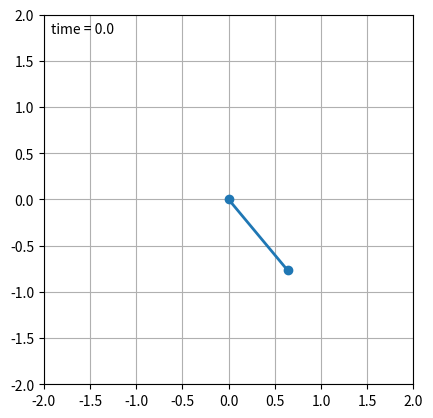

Generate this figure with matplotlib:
import numpy as np
import matplotlib.pyplot as plt
import matplotlib.animation as animation

class SimplePendulum:

    def __init__(self,
                 init_angle=50,
                 L=1.0,  # length of pendulum in m
                 G=9.8,  # acceleration due to gravity, in m/s^2
                 origin=(0,0)): 
        self.L = L
        self.G = G
        self.origin = origin
        self.time_elapsed = 0
        self.init_angle = init_angle * np.pi / 180.
        self.angle = self.init_angle
    
    def position(self):
        """compute the current x,y position of the pendulum"""
        x = np.cumsum([self.origin[0], self.L * np.sin(self.angle)])
        y = np.cumsum([self.origin[1], -self.L * np.cos(self.angle)])
        return (x, y)

    def step(self, dt):
        """execute one time step of length dt and update state"""
        self.time_elapsed += dt
        self.angle = self.init_angle * np.cos(np.sqrt( self.G / self.L) * self.time_elapsed)

#------------------------------------------------------------
# set up initial state and global variables
pendulum = SimplePendulum(40)
dt = 1./30 # 30 fps

#------------------------------------------------------------
# set up figure and animation
fig = plt.figure()
ax = fig.add_subplot(111, aspect='equal', autoscale_on=False,
                     xlim=(-2, 2), ylim=(-2, 2))
ax.grid()

line, = ax.plot([], [], 'o-', lw=2)
time_text = ax.text(0.02, 0.95, '', transform=ax.transAxes)

def init():
    """initialize animation"""
    line.set_data([], [])
    time_text.set_text('')
    return line, time_text

def animate(i):
    """perform animation step"""
    global pendulum, dt
    pendulum.step(dt)
    
    line.set_data(*pendulum.position())
    time_text.set_text('time = %.1f' % pendulum.time_elapsed)
    return line, time_text

# choose interval based on dt and the time to animate one step
from time import time
t0 = time()
animate(0)
t1 = time()
interval = 1000 * dt - (t1 - t0)

ani = animation.FuncAnimation(fig,
                              animate,
                              frames=300,
                              interval=interval,
                              blit=False,
                              init_func=init)

plt.show()